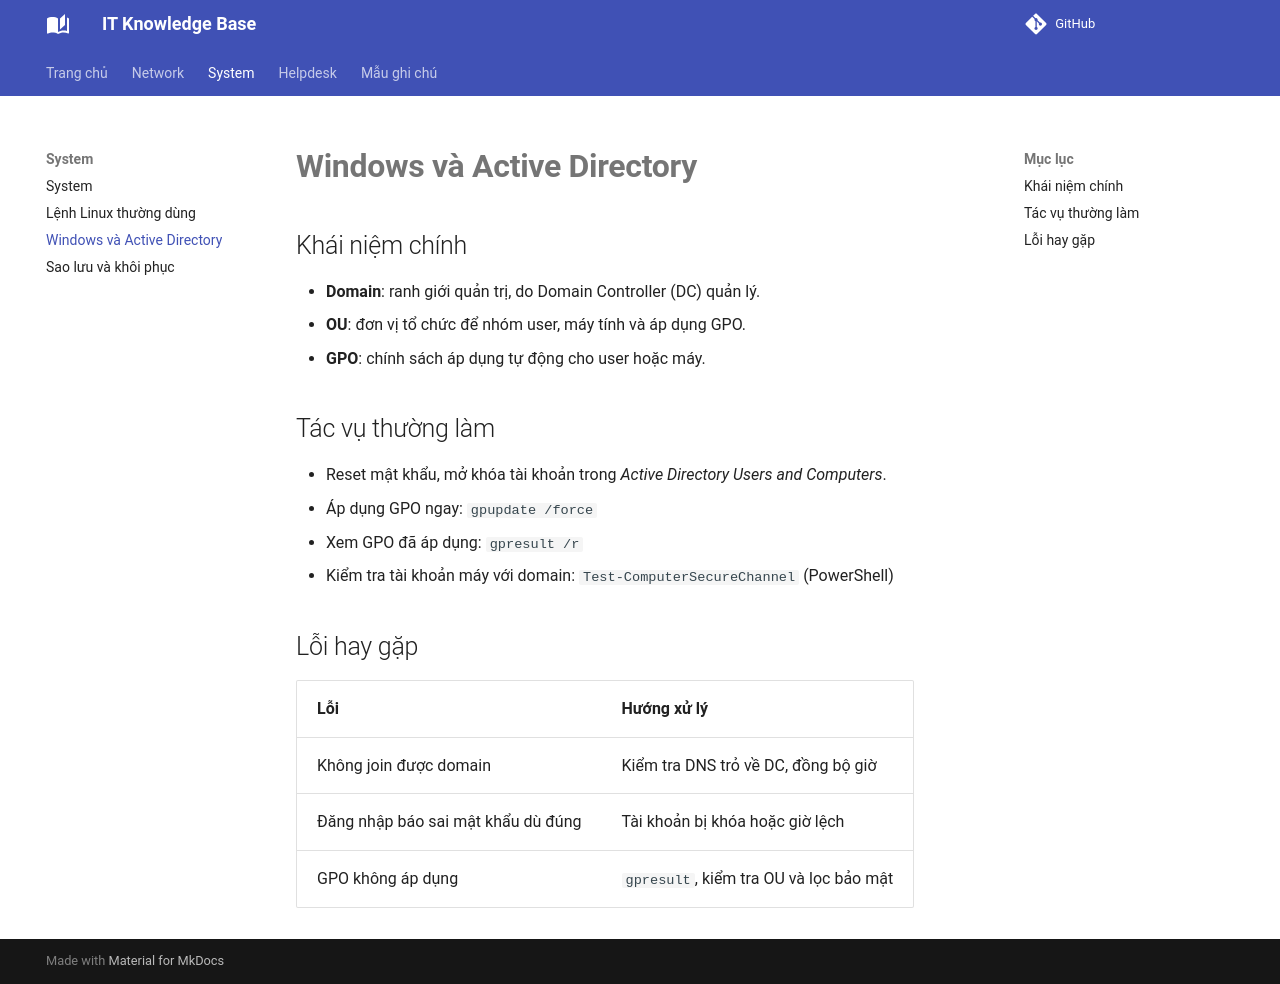

repository: hiencrab/knowledge-base · page: system/windows-ad/index.html · generator: mkdocs

# Windows và Active Directory

## Khái niệm chính
- **Domain**: ranh giới quản trị, do Domain Controller (DC) quản lý.
- **OU**: đơn vị tổ chức để nhóm user, máy tính và áp dụng GPO.
- **GPO**: chính sách áp dụng tự động cho user hoặc máy.

## Tác vụ thường làm
- Reset mật khẩu, mở khóa tài khoản trong *Active Directory Users and Computers*.
- Áp dụng GPO ngay: `gpupdate /force`
- Xem GPO đã áp dụng: `gpresult /r`
- Kiểm tra tài khoản máy với domain: `Test-ComputerSecureChannel` (PowerShell)

## Lỗi hay gặp
| Lỗi | Hướng xử lý |
|---|---|
| Không join được domain | Kiểm tra DNS trỏ về DC, đồng bộ giờ |
| Đăng nhập báo sai mật khẩu dù đúng | Tài khoản bị khóa hoặc giờ lệch |
| GPO không áp dụng | `gpresult`, kiểm tra OU và lọc bảo mật |
